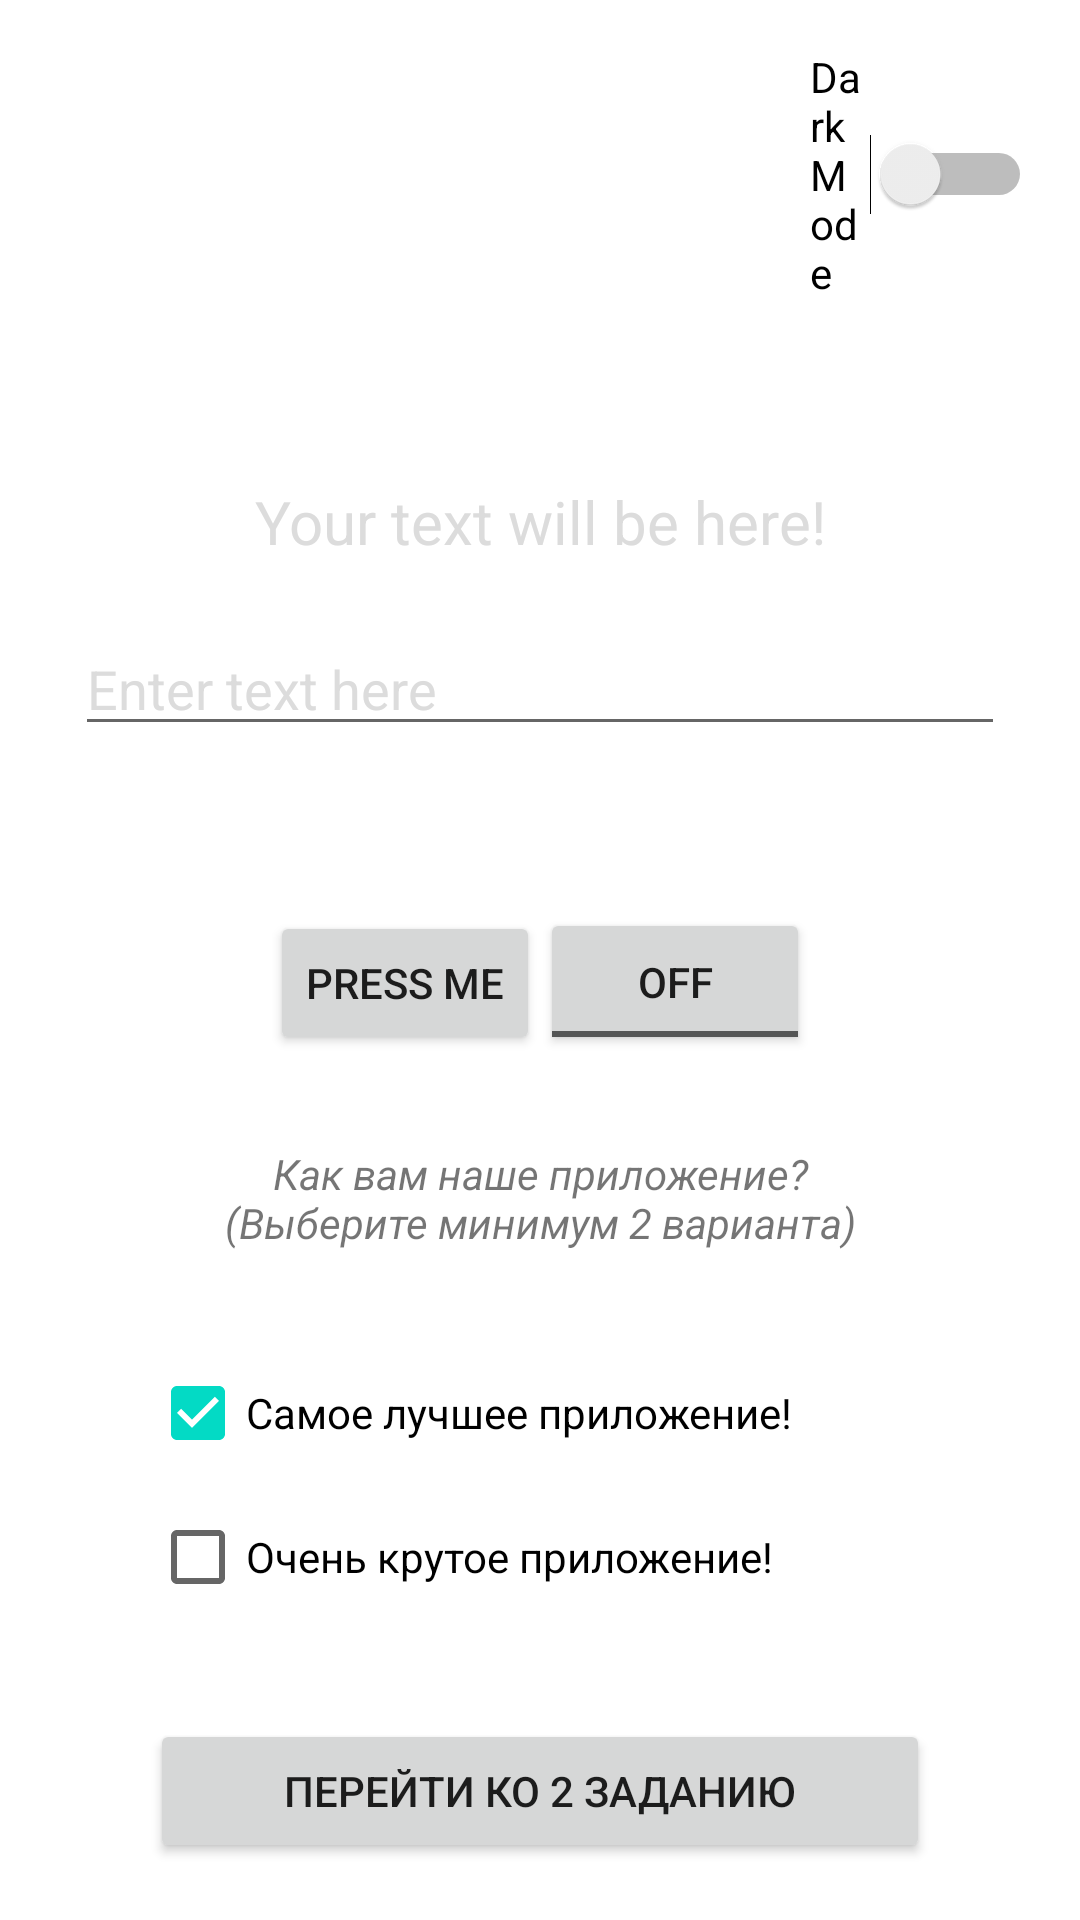

The Android layout XML behind this screen, and the referenced resources:
<!-- AndroidManifest.xml: application theme Theme.AppForFirstHomeWork -->
<!-- res/layout/activity_main.xml -->
<?xml version="1.0" encoding="utf-8"?>
<ScrollView xmlns:android="http://schemas.android.com/apk/res/android"
    android:id="@+id/scroll"
    android:layout_width="match_parent"
    android:layout_height="match_parent">

    <LinearLayout xmlns:tools="http://schemas.android.com/tools"
        xmlns:app="http://schemas.android.com/apk/res-auto"
        android:orientation="vertical"
        android:layout_width="fill_parent"
        android:layout_height="fill_parent"
        android:id="@+id/container"
        tools:context=".MainActivity">

        <Switch
            android:id="@+id/switchDark"
            android:layout_width="wrap_content"
            android:layout_height="wrap_content"
            android:layout_marginLeft="270dp"
            android:layout_marginTop="16dp"
            android:layout_marginRight="16dp"
            android:text="@string/dark_mode" />

        <TextView
            android:id="@+id/changingText"
            android:layout_width="match_parent"
            android:layout_height="wrap_content"
            android:layout_marginLeft="25dp"
            android:layout_marginRight="25dp"
            android:layout_marginTop="60dp"
            android:text="@string/your_text_will_be_here"
            android:textColor="@color/gray"
            android:textSize="20dp"
            android:textAlignment="center"/>

        <EditText
            android:id="@+id/editText"
            android:layout_width="match_parent"
            android:layout_height="wrap_content"
            android:hint="@string/hint_enter_text"
            android:textColorHint="@color/gray"
            android:layout_marginTop="20dp"
            android:layout_marginRight="25dp"
            android:layout_marginLeft="25dp"
            tools:ignore="MissingConstraints" />

        <LinearLayout
            android:layout_width="match_parent"
            android:layout_height="wrap_content"
            android:orientation="horizontal"
            android:layout_marginTop="30dp"
            android:layout_marginLeft="90dp"
            android:layout_marginRight="90dp"
            android:baselineAligned="false">

            <Button
                android:id="@+id/button"
                android:layout_weight="1"
                android:layout_width="0dp"
                android:layout_height="wrap_content"
                android:layout_marginTop="25dp"
                android:text="@string/press_me"
                />

            <ToggleButton
                android:id="@+id/toggleButton"
                android:layout_weight="1"
                android:layout_width="0dp"
                android:layout_height="match_parent"
                android:layout_marginTop="24dp"
                android:text="@string/toggle_button"
                app:layout_constraintTop_toBottomOf="@+id/editText" />

        </LinearLayout>

        <TextView
            android:id="@+id/checkBoxTitle"
            android:layout_width="match_parent"
            android:layout_height="wrap_content"
            android:text="@string/sentence_choice"
            android:textAlignment="center"
            android:textStyle="italic"
            android:layout_marginRight="30dp"
            android:layout_marginLeft="30dp"
            android:layout_marginTop="30dp"/>

        <CheckBox
            android:id="@+id/checkBox"
            android:layout_width="match_parent"
            android:layout_height="wrap_content"
            android:checked="true"
            android:text="@string/best_app"
            android:layout_marginTop="30dp"
            android:layout_marginLeft="50dp"
            android:layout_marginRight="50dp"/>

        <CheckBox
            android:id="@+id/checkBox2"
            android:layout_width="match_parent"
            android:layout_height="wrap_content"
            android:text="@string/cool_app"
            android:layout_marginLeft="50dp"
            android:layout_marginRight="50dp"/>

        <Button
            android:id="@+id/btnNextWork"
            android:layout_width="match_parent"
            android:layout_height="wrap_content"
            android:text="@string/jump_next_app_screen"
            android:layout_marginTop="30dp"
            android:layout_marginLeft="50dp"
            android:layout_marginRight="50dp"/>

        </LinearLayout>

</ScrollView>
<!-- resources referenced by this layout -->
<resources>
  <color name="gray">#DCDCDC</color>
  <string name="best_app">Самое лучшее приложение!</string>
  <string name="cool_app">Очень крутое приложение!</string>
  <string name="dark_mode">Dark Mode</string>
  <string name="hint_enter_text">Enter text here</string>
  <string name="jump_next_app_screen">Перейти ко 2 заданию</string>
  <string name="press_me">Press me</string>
  <string name="sentence_choice">Как вам наше приложение?\n(Выберите минимум 2 варианта)</string>
  <string name="toggle_button">ToggleButton</string>
  <string name="your_text_will_be_here">Your text will be here!</string>
  <style name="Theme.AppForFirstHomeWork" parent="Theme.MaterialComponents.DayNight.DarkActionBar">
          
          <item name="colorPrimary">@color/purple_500</item>
          <item name="colorPrimaryVariant">@color/purple_700</item>
          <item name="colorOnPrimary">@color/white</item>
          
          <item name="colorSecondary">@color/teal_200</item>
          <item name="colorSecondaryVariant">@color/teal_700</item>
          <item name="colorOnSecondary">@color/black</item>
          
          <item name="android:statusBarColor" tools:targetApi="l">?attr/colorPrimaryVariant</item>
          
      </style>
  <color name="purple_500">#FF6200EE</color>
  <color name="purple_700">#FF3700B3</color>
  <color name="white">#FFFFFFFF</color>
  <color name="teal_200">#FF03DAC5</color>
  <color name="teal_700">#FF018786</color>
  <color name="black">#FF000000</color>
</resources>
